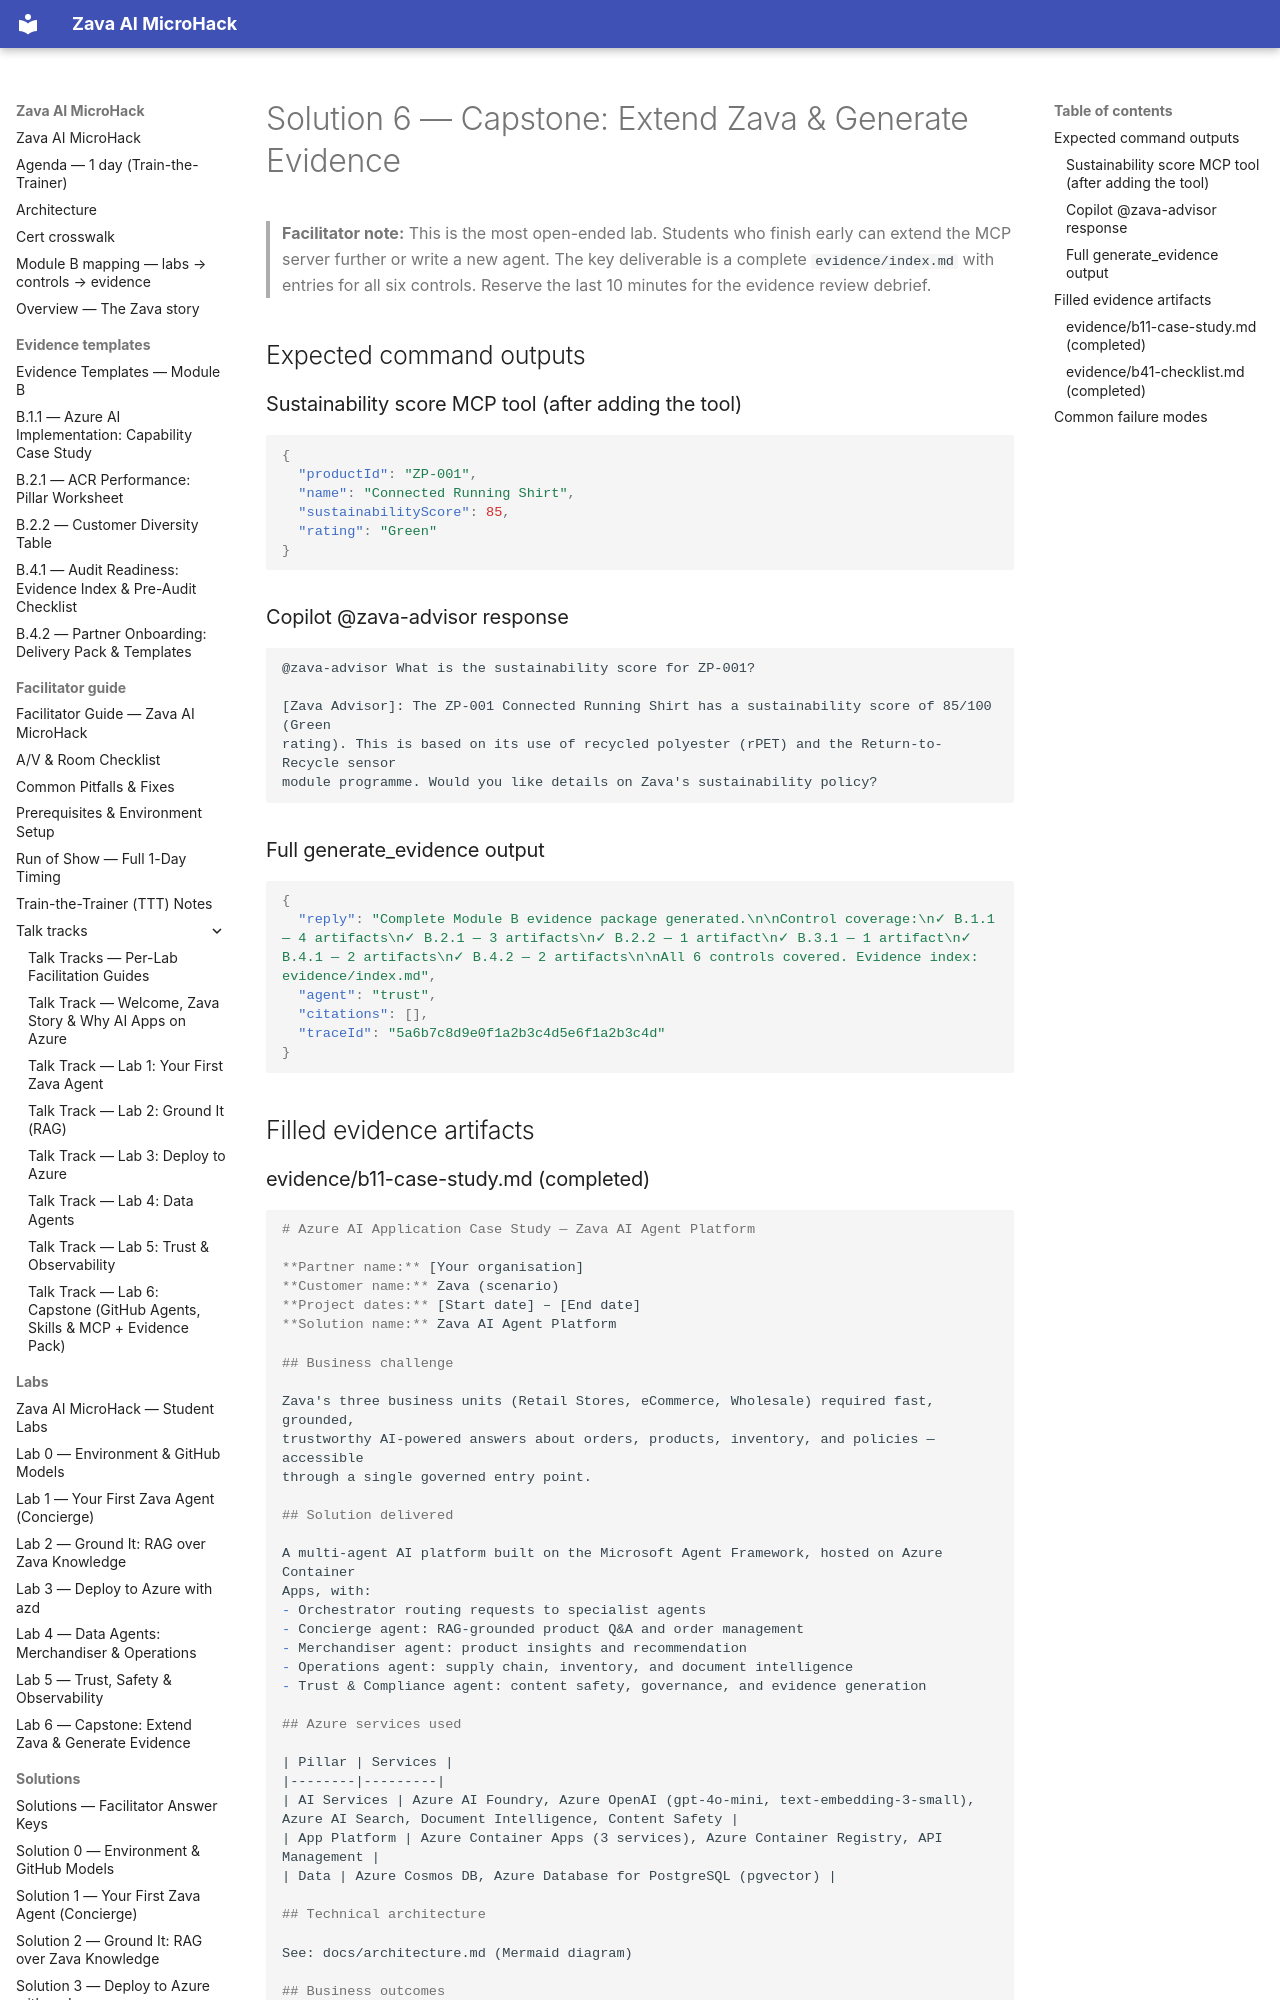

repository: NikoMix/microhack-ai-apps · page: solutions/solution6/index.html · generator: mkdocs

# Solution 6 — Capstone: Extend Zava & Generate Evidence

> **Facilitator note:** This is the most open-ended lab. Students who finish early can extend the
> MCP server further or write a new agent. The key deliverable is a complete `evidence/index.md`
> with entries for all six controls. Reserve the last 10 minutes for the evidence review debrief.

## Expected command outputs

### Sustainability score MCP tool (after adding the tool)

```json
{
  "productId": "ZP-001",
  "name": "Connected Running Shirt",
  "sustainabilityScore": 85,
  "rating": "Green"
}
```

### Copilot @zava-advisor response

```text
@zava-advisor What is the sustainability score for ZP-001?

[Zava Advisor]: The ZP-001 Connected Running Shirt has a sustainability score of 85/100 (Green
rating). This is based on its use of recycled polyester (rPET) and the Return-to-Recycle sensor
module programme. Would you like details on Zava's sustainability policy?
```

### Full generate_evidence output

```json
{
  "reply": "Complete Module B evidence package generated.\n\nControl coverage:\n✓ B.1.1 — 4 artifacts\n✓ B.2.1 — 3 artifacts\n✓ B.2.2 — 1 artifact\n✓ B.3.1 — 1 artifact\n✓ B.4.1 — 2 artifacts\n✓ B.4.2 — 2 artifacts\n\nAll 6 controls covered. Evidence index: evidence/index.md",
  "agent": "trust",
  "citations": [],
  "traceId": "5a6b7c8d9e0f1a2b3c4d5e6f1a2b3c4d"
}
```

## Filled evidence artifacts
